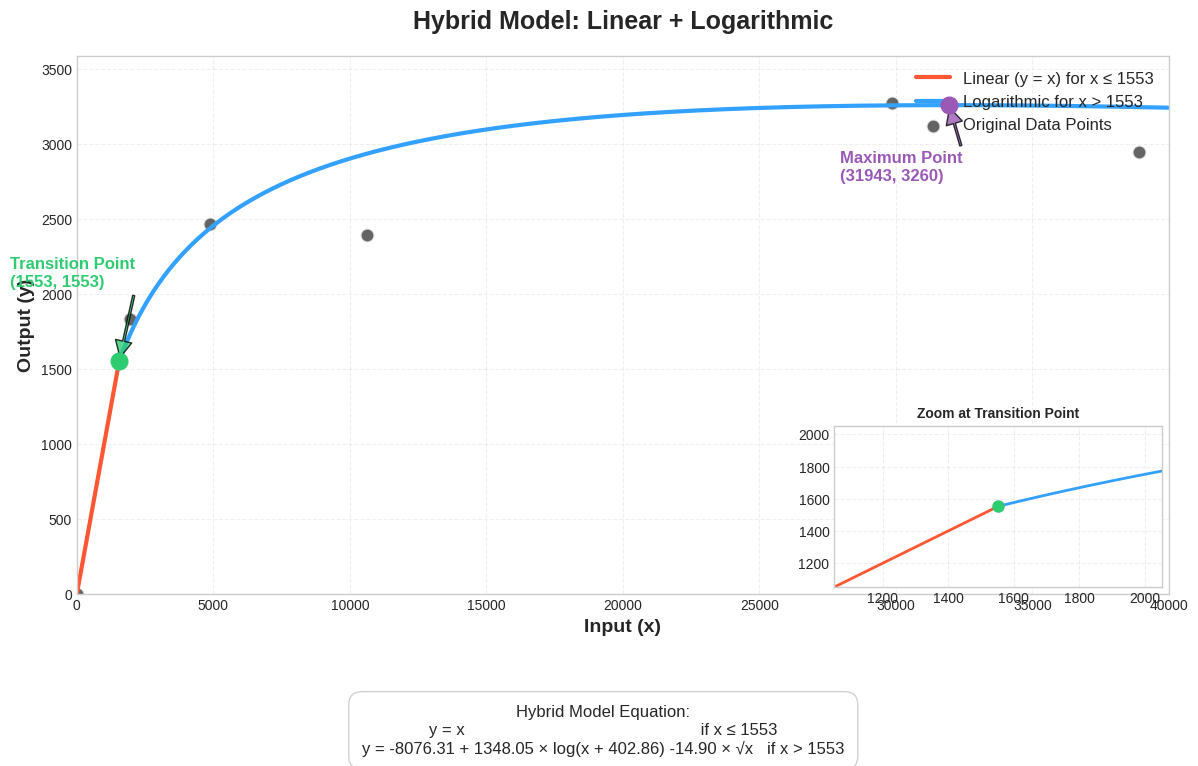

Write Python code to recreate this figure.
import numpy as np
import matplotlib.pyplot as plt
from scipy import optimize

# Define the enhanced logarithmic function
def logarithmic_func(x, a, b, c, d):
    """Enhanced logarithmic model: y = a + b * log(x + c) + d * sqrt(x)"""
    return a + b * np.log(x + c) + d * np.sqrt(x)

# Parameters for the enhanced logarithmic model
a = -8076.3073
b = 1348.0510
c = 402.8573
d = -14.8968

# Find the largest intersection point where x = y
def find_largest_intersection(max_x=50000):
    # Define the function to find where x = y (logarithmic_func(x) - x = 0)
    def func_to_solve(x):
        return logarithmic_func(x, a, b, c, d) - x
    
    intersections = []
    
    # Search in different ranges with different step sizes
    ranges = [
        (0, 10, 20),           # Small values
        (10, 100, 20),         # Medium-small values
        (100, 1000, 20),       # Medium values
        (1000, 10000, 20),     # Medium-large values
        (10000, max_x, 20)     # Large values
    ]
    
    for start, end, steps in ranges:
        for guess in np.linspace(start, end, steps):
            try:
                result = optimize.root(func_to_solve, guess)
                if result.success:
                    x_intersect = result.x[0]
                    # Check if it's a valid solution (within our range and x ≈ y)
                    if start <= x_intersect <= end and abs(func_to_solve(x_intersect)) < 0.1:
                        y_intersect = logarithmic_func(x_intersect, a, b, c, d)
                        # Add to our list if it's not too close to an existing point
                        if not any(abs(x - x_intersect) < 1 for x, _ in intersections):
                            intersections.append((x_intersect, y_intersect))
            except:
                continue
    
    # Sort by x value and return the largest
    if intersections:
        return sorted(intersections)[-1]
    return None

# Find the largest intersection point
intersection = find_largest_intersection()
if intersection:
    x_intersect, y_intersect = intersection
    print(f"Largest intersection point: x = {x_intersect:.2f}, y = {y_intersect:.2f}")
else:
    # Use a default value if no intersection found
    x_intersect, y_intersect = 1552.91, 1552.91
    print(f"Using default intersection point: x = {x_intersect:.2f}, y = {y_intersect:.2f}")

# Find the maximum point of the logarithmic function
def find_max_log_point(max_x=50000):
    # Create a dense grid of x values
    x_values = np.linspace(0, max_x, 10000)
    y_values = logarithmic_func(x_values, a, b, c, d)
    
    # Find the maximum y value and corresponding x value
    max_idx = np.argmax(y_values)
    max_x = x_values[max_idx]
    max_y = y_values[max_idx]
    
    return max_x, max_y

max_x, max_y = find_max_log_point()
print(f"Maximum point on logarithmic curve: x = {max_x:.2f}, y = {max_y:.2f}")

# Define the hybrid model with the largest intersection point
def hybrid_model(x):
    if isinstance(x, (list, np.ndarray)):
        result = np.zeros_like(x, dtype=float)
        mask_linear = x <= x_intersect
        mask_log = x > x_intersect
        
        result[mask_linear] = x[mask_linear]  # Linear: y = x
        result[mask_log] = logarithmic_func(x[mask_log], a, b, c, d)
        return result
    else:
        if x <= x_intersect:
            return x  # Linear: y = x
        else:
            return logarithmic_func(x, a, b, c, d)

# Original data points
x_data = np.array([0, 1945, 4874, 10627, 22761, 29845, 38911])
y_data = np.array([0, 1836, 2468, 2392, 3930, 3272, 2945])

# Create a clean, elegant plot
plt.figure(figsize=(12, 8))
plt.style.use('seaborn-v0_8-whitegrid')

# Set the x-axis limit to include the maximum point on the logarithmic curve
x_limit = max(max_x * 1.1, 40000)  # Ensure we include all data points

# Generate points for plotting
x_linear = np.linspace(0, x_intersect, 200)
y_linear = x_linear  # y = x

x_log = np.linspace(x_intersect, x_limit, 800)
y_log = logarithmic_func(x_log, a, b, c, d)

# Plot the two segments with a clean, modern look
plt.plot(x_linear, y_linear, color='#FF5733', linewidth=3, label=f'Linear (y = x) for x ≤ {x_intersect:.0f}')
plt.plot(x_log, y_log, color='#33A1FF', linewidth=3, label=f'Logarithmic for x > {x_intersect:.0f}')

# Plot the original data points
plt.scatter(x_data, y_data, color='#3D3D3D', s=100, alpha=0.8, edgecolor='white', linewidth=1.5, label='Original Data Points')

# Mark the transition point
plt.plot(x_intersect, y_intersect, 'o', color='#2ECC71', markersize=12, zorder=10)
plt.annotate(f'Transition Point\n({x_intersect:.0f}, {y_intersect:.0f})',
             xy=(x_intersect, y_intersect), xytext=(x_intersect-4000, y_intersect+500),
             arrowprops=dict(facecolor='#2ECC71', shrink=0.05, width=1.5, alpha=0.8),
             fontsize=12, color='#2ECC71', fontweight='bold')

# Mark the maximum point on the logarithmic curve
plt.plot(max_x, max_y, 'o', color='#9B59B6', markersize=12, zorder=10)
plt.annotate(f'Maximum Point\n({max_x:.0f}, {max_y:.0f})',
             xy=(max_x, max_y), xytext=(max_x-4000, max_y-500),
             arrowprops=dict(facecolor='#9B59B6', shrink=0.05, width=1.5, alpha=0.8),
             fontsize=12, color='#9B59B6', fontweight='bold')

# Add a clean text box for the equation
equation_text = f"""Hybrid Model Equation:
y = x                                                   if x ≤ {x_intersect:.0f}
y = {a:.2f} + {b:.2f} × log(x + {c:.2f}) {d:.2f} × √x   if x > {x_intersect:.0f}"""

plt.text(0.5, 0.03, equation_text, transform=plt.gcf().transFigure,
         fontsize=12, ha='center', va='center',
         bbox=dict(facecolor='white', alpha=0.9, boxstyle='round,pad=0.8', 
                   edgecolor='#CCCCCC'))

# Customize the plot
plt.xlabel('Input (x)', fontsize=14, fontweight='bold')
plt.ylabel('Output (y)', fontsize=14, fontweight='bold')
plt.title('Hybrid Model: Linear + Logarithmic', fontsize=18, fontweight='bold', pad=20)
plt.grid(True, alpha=0.3, linestyle='--')
plt.legend(fontsize=12, loc='upper right', framealpha=0.95)

# Set axis limits to focus on the relevant range
y_limit = max_y * 1.1  # Add 10% margin above the maximum point
plt.xlim(0, x_limit)
plt.ylim(0, y_limit)

# Add a small inset to show the transition point
from mpl_toolkits.axes_grid1.inset_locator import inset_axes
axins = inset_axes(plt.gca(), width="30%", height="30%", loc='lower right')
axins.plot(np.linspace(x_intersect-500, x_intersect, 50), np.linspace(x_intersect-500, x_intersect, 50), 
           color='#FF5733', linewidth=2)
axins.plot(np.linspace(x_intersect, x_intersect+500, 50), 
           logarithmic_func(np.linspace(x_intersect, x_intersect+500, 50), a, b, c, d), 
           color='#33A1FF', linewidth=2)
axins.plot(x_intersect, y_intersect, 'o', color='#2ECC71', markersize=8)

# Set the limits for the inset
axins.set_xlim(x_intersect-500, x_intersect+500)
axins.set_ylim(y_intersect-500, y_intersect+500)
axins.grid(True, alpha=0.3, linestyle='--')
axins.set_title('Zoom at Transition Point', fontsize=10, fontweight='bold')

plt.tight_layout(rect=[0, 0.07, 1, 0.95])
plt.savefig('zoomed_hybrid_model.png', dpi=300, bbox_inches='tight')
plt.show()

print(f"Plot saved as 'zoomed_hybrid_model.png'")

# Create a JavaScript function for the final hybrid model
js_code = f"""/**
 * Hybrid equation that uses the largest intersection point:
 * - y = x (when x <= {x_intersect:.2f})
 * - y = {a:.4f} + {b:.4f} * log(x + {c:.4f}) + {d:.4f} * sqrt(x) (when x > {x_intersect:.2f})
 * 
 * @param {{number}} x - Input value
 * @returns {{number}} Output value according to the hybrid equation
 */
function hybridEquation(x) {{
    // Largest intersection point (where x = y on the logarithmic curve)
    const xIntersect = {x_intersect:.2f};
    
    // Parameters for the enhanced logarithmic model
    const a = {a:.4f};
    const b = {b:.4f};
    const c = {c:.4f};
    const d = {d:.4f};
    
    // Define the logarithmic function
    function logFunc(x) {{
        return a + b * Math.log(x + c) + d * Math.sqrt(x);
    }}
    
    // Apply the appropriate part of the hybrid equation
    if (x <= xIntersect) {{
        return x;  // Linear: y = x
    }} else {{
        return logFunc(x);  // Logarithmic
    }}
}}
"""

# Save the JavaScript function to a file
with open('zoomed_hybrid_equation.js', 'w', encoding='utf-8') as f:
    f.write(js_code)

print("\nCreated JavaScript function in 'zoomed_hybrid_equation.js'")
print("\nFinal Hybrid Model Equation:")
print("y = {")
print(f"    x                                                      if x <= {x_intersect:.2f}")
print(f"    {a:.4f} + {b:.4f} * log(x + {c:.4f}) + {d:.4f} * sqrt(x)   if x > {x_intersect:.2f}")
print("}")
